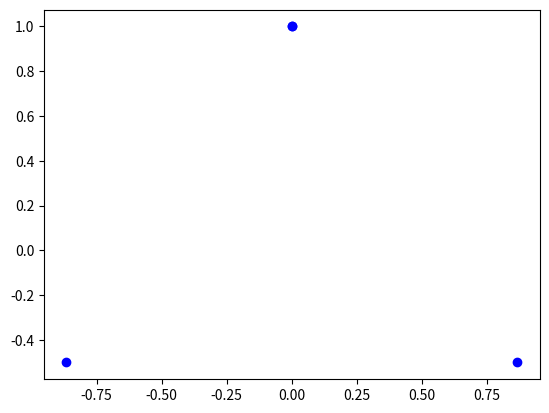
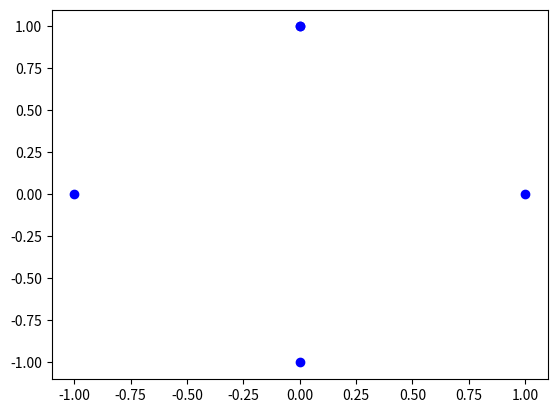
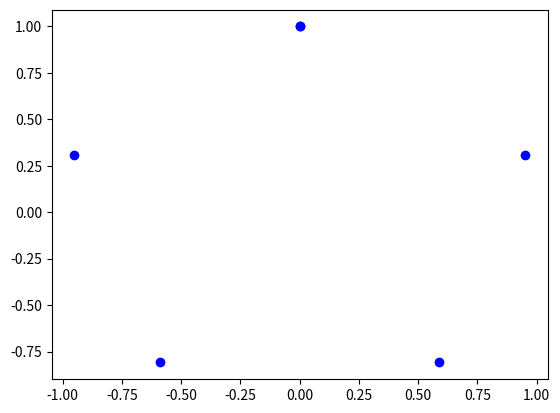
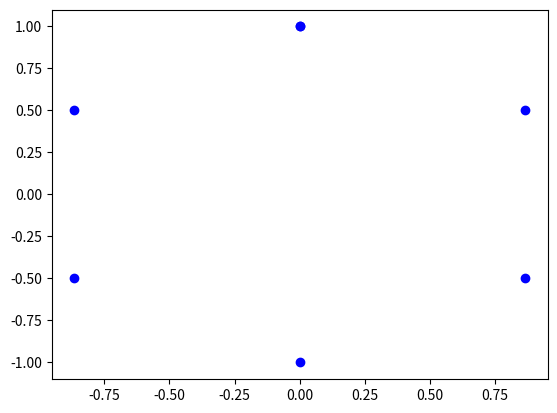
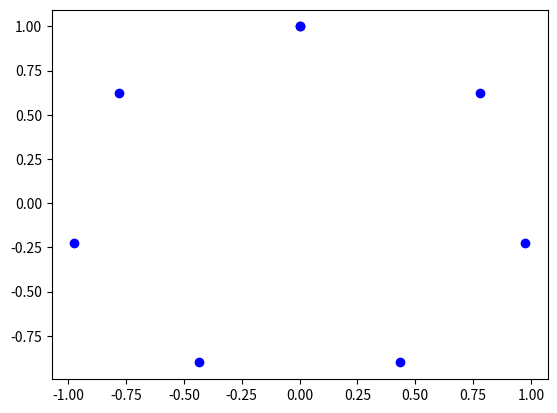

Here is the Python script that generated these plots, in order:
import numpy as np
import matplotlib.pyplot as plt

class ChaosGame:
    def __init__(self, n: int, r: float = 1/2)->None:
        """
        Constructor for ChaosGame
        Arguments:
            n(int):
                number of corners for the n-gon.
            r(float):
                ratio between two points.  
        """
        if isinstance(n, int) == False or isinstance(r, float) == False:
            raise TypeError()
        
        if n >= 3 and r > 0 and r < 1:
            self.n = n
            self.r = r

        else:
            raise ValueError()

        self._generate_ngon()

    def _generate_ngon(self) -> np.ndarray:
        """
        Generating corners of the n-gon.
        returns:
            np.ndarray:
                corner points
        """
        theta = np.linspace(0, 2*np.pi, self.n + 1)
        Corners = []

        for i in theta:
            Corners.append((np.sin(i), np.cos(i)))

        return np.array(Corners)

    def _starting_point(self)->np.ndarray:
        """
        Picking a random starting point within the n-gon.
        returns:
            np.ndarray:
                Starting point x0

        """
        corners = self._generate_ngon()
        weights = np.random.random(self.n)
        weights = weights/sum(weights)
        
        x0 = 0
        for i in range(self.n):
            x0 += corners[i] * weights[i]      
        return x0

    def iterate(self, steps: int = 30000, discard: int = 5)->np.ndarray:
        """
        Generating points from randomly picked corner, storing generated points and the indicies.
        Arguments:
            steps(int): 
                number of iterations
            discard(int):
                number of first values we want to ignore
        """
        corner = self._generate_ngon()
        x0 = self._starting_point()
        x_list = [x0]
        Indicies = [0]
        for i in range(steps-1):
            j = np.random.randint(low=0, high=self.n)
            x_list.append(self.r * x_list[i] + (1-self.r) * corner[j])
            Indicies.append(j)

        # Discarding starting points
        Indicies = Indicies[discard:]
        x_list = x_list[discard:]
        self.Indicies = np.array(Indicies)
        self.X = np.array(x_list)

    @property
    def gradient_color(self)->np.ndarray:
        """
        Defining colors for the plot by computing individual RGB color value for each point.
        return:
            np.ndarray:
                Array of the color values 
        """
        self.iterate()
        C = np.zeros(len(self.X))
        C[0] = self.Indicies[0]
        for i in range(len(self.X)-1):
            C[i+1] =(C[i] + self.Indicies[i+1])/2
        
        return C

    def plot_ngon(self)->None:
        """
        Plotting corner points of n-gon.
        """
    
        plt.figure()
        plt.scatter(*zip(*self._generate_ngon()), c='b')
        plt.show()

    def plot(self, color: bool =False, cmap: str ='rainbow')->None:
        """
        Plotting the generated points with a choice to have them colored or not.
        Arguments:
            color(bool):
                colored plot or not
            cmap(str):
                registered colormap name
        """
        self.iterate()

        if color == True:
            colors = self.gradient_color
        else:
            colors = 'black'
            
        
        plt.scatter(self.X[:,0], self.X[:,1], c=colors, cmap=cmap, s = .4, marker = '.') 
        plt.scatter(*zip(*self._generate_ngon()), c = 'b')  
        plt.axis('equal')
        plt.axis('off')
    
    def show(self, color: bool = False, cmap: str ='rainbow')->None:
        """
        Shows the plot.
        Arguments:
            color(bool):
                colored plot or not
            cmap(str):
                registered colormap name
        """
        self.plot(color, cmap=cmap)
        plt.show()


    def savepng(self, outfile: str, color: bool = False, cmap: str ='rainbow')->None:
        """
        Saves the plot.
        Arguments:
            outfile(str):
                Name we want the file to be saved as
            color(bool):
                colored plot or not
            cmap(str):
                registered colormap name
        """
        if '.png' not in outfile:
            outfile = outfile + '.png'
        self.plot(color, cmap=cmap)
        plt.savefig(outfile, dpi=300, transparent=False)
        plt.clf() #clears figure after each figure




if __name__ == "__main__":
    ''' Exercise 2b) 
    Tester om plot_ngon plotter figurer med n punkter og om de ser rimelig ut:
    figurene ser rimelige ut. n=3 gir trekant, n=4 gir firekant, n=5 gir femkant osv.
    Jo flere n, jo nærmere en sirkel kommer formen.'''

    for n in range(3, 9):
        figure = ChaosGame(n)
        figure.plot_ngon()


    '''Exercise 2c) 
    Genererer 1000 tilfeldig tall for å sjekke om startpunktet x0 er innenfor femkanten.'''

    pentagon = ChaosGame(5)
    for i in range(11): #1001
        x = pentagon._starting_point()
        plt.scatter(x[0], x[1], c = 'r')
        plt.scatter(*zip(*pentagon._generate_ngon()), c='b')

    plt.show()
    

    ''' Exercise 2e)''' 
    # Without color
    rectangle = ChaosGame(n=3, r=1/2)
    rectangle.show()
    
    # With color
    rectangle_color = ChaosGame(n=3, r=1/2)
    rectangle_color.show(color = True)

    '''Exercise 2i)'''

    threegon = ChaosGame(n=3, r=1/2)
    threegon.savepng("chaos1")

    fourgon = ChaosGame(n=4, r=1/3)
    fourgon.savepng("chaos2")

    fivegon = ChaosGame(n=5, r=1/3)
    fivegon.savepng("chaos3")

    five2gon = ChaosGame(n=5, r=3/8)
    five2gon.savepng("chaos4")

    sixgon = ChaosGame(n=6, r=1/3)
    sixgon.savepng("chaos5")
